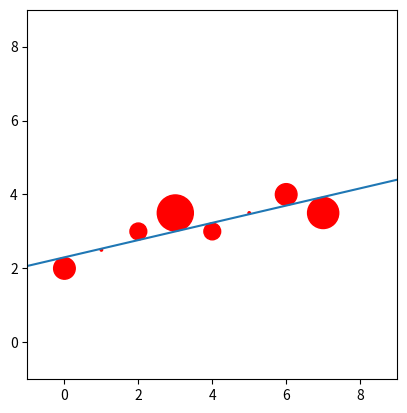

This chart was generated by the following Python code:
import matplotlib.pyplot as plt
import numpy as np



def f(x,A,B):
    return B*x + A

def short_res(intercept,gradient,x,y):
    return np.abs(-gradient*x + y - intercept)/np.sqrt(gradient**2 + 1)

def least_squares(x,y,r):
    product = 0
    X_mean = np.mean(x)
    Y_mean = np.mean(y)
    X_squared_mean = np.mean(x**2)
    for i in range(len(x)):
        product += x[i]*y[i]
    product = product/(len(x))

    b = (product - X_mean*Y_mean)/(X_squared_mean-X_mean**2)
    a = Y_mean - b*X_mean

    deletes = []

    for i in range(len(x)):
        res = (short_res(a,b,x[i],y[i]))
        if res > 1:
            deletes.append(i)
    x = np.delete(x,deletes)
    y = np.delete(y,deletes)
    r = np.delete(r,deletes)

    return(x,y,r,a,b)

def w(r):
    return (1000/(r**2 + 400))

def w2(r):
    return r**2/1000




def weighted_least_squares(x,y,r):
    x_w = np.sum(w(r)*x)/np.sum(w(r))
    y_w = np.sum(w(r)*y)/np.sum(w(r))

    numerator = 0
    denominator = 0

    for i in range(len(x)):
        numerator += w(r[i]) *(x[i]-x_w)*(y[i]-y_w)
        denominator += w(r[i]) * (x[i]-x_w)**2

    b = numerator/denominator
    a = y_w - b*x_w
    deletes = []

    for i in range(len(x)):
        res = (short_res(a,b,x[i],y[i]))
        if res>2:
            deletes.append(i)

    x = np.delete(x,deletes)
    y = np.delete(y,deletes)
    r = np.delete(r,deletes)


    return(x,y,r,a,b)
    
    

def drift_time(a,b,x,y,r):
    speed = np.zeros(8)
    res = np.zeros(8)
    for i in range(len(x)):
        res[i] = (short_res(a,b,x[i],y[i]))
        speed[i] = res[i]/r[i]

    mean_speed = (np.mean(speed))
    R = np.zeros([8])
    

    for i in range(len(x)):
        R[i] = res[i]
        r[i] = res[i]/mean_speed 
        
    return(r,R)




def drift_time_fit(x,y,r):
    x_w = np.sum(w2(r)*x)/np.sum(w2(r))
    y_w = np.sum(w2(r)*y)/np.sum(w2(r))

    numerator = 0
    denominator = 0

    for i in range(len(x)):
        numerator += w2(r[i]) *(x[i]-x_w)*(y[i]-y_w)
        denominator += w2(r[i]) * (x[i]-x_w)**2

    b = numerator/denominator
    a = y_w - b*x_w
    deletes = []

    for i in range(len(x)):
        res = (short_res(a,b,x[i],y[i]))
        if res>2:
            deletes.append(i)

    x = np.delete(x,deletes)
    y = np.delete(y,deletes)
    r = np.delete(r,deletes)


    return(x,y,r,a,b)

def hit_finder(x,y,r,a,b):
    hit_x = np.zeros([8])
    hit_y = np.zeros([8])

    for i in range(8):
        c = (x[i]/a + y[i])
        m = -1/a

        A = (1+m**2)
        B = 2*(m*c-m*y[i] - x[i])
        C = (y[i]**2 - r[i]**2 + x[i]**2 - 2*c*y[i] + c**2)

        


        x_plus = (-B+(B**2 - 4*A*C)**(1/2))/(2*A)
        x_minus = (-B-(B**2 - 4*A*C)**(1/2))/(2*A)

        y_plus = m*x_plus + c
        y_minus = m*x_minus + c

        if short_res(b,a,x_plus,y_plus) > short_res(b,a,x_minus,y_minus):
            hit_x[i] = x_minus
            hit_y[i] = y_minus
        else:
            hit_x[i] = x_plus
            hit_y[i] = y_plus
        



    return hit_x,hit_y


def plot(x,y,r):
    for i in range(len(x)):
        circle1=plt.Circle((x[i],y[i]),r[i],color='r')
        plt.gcf().gca().add_artist(circle1)


fig = plt.figure()
ax = fig.add_subplot(111,aspect='equal')
x = np.array([0,1,2,3,4,5,6,7])
y = np.array([2,2.5,3,3.5,3,3.5,4,3.5])
r = np.array([146,35,75,184,80,29,139,124])
R = np.zeros([8])
hit_x = np.zeros([8])
hit_y = np.zeros([8])


x,y,r,a_own, b_own = least_squares(x,y,r)

    

x,y,r,w_a_own, w_b_own = weighted_least_squares(x,y,r)

r,R = drift_time(w_a_own,w_b_own,x,y,r)

plot(x,y,R)




hit_x,hit_y = hit_finder(x,y,R,w_b_own,w_a_own)




x,y,r,dt_a_own,dt_b_own = drift_time_fit(hit_x,hit_y,r)

r,R = drift_time(dt_a_own,dt_b_own,x,y,r)


    
X_1 = np.linspace(-1,9,10)
Y_1 = f(X_1,a_own,b_own)

X_2 = np.linspace(-1,9,10)
Y_2 = f(X_2,w_a_own,w_b_own)

X_3 = np.linspace(-1,9,10)
Y_3 = f(X_3,dt_a_own,dt_b_own)


#plt.plot(X_1,Y_1)
#plt.plot(X_2,Y_2)
plt.plot(X_3,Y_3)


plt.xlim(-1,9)
plt.ylim(-1,9)

plt.show()



